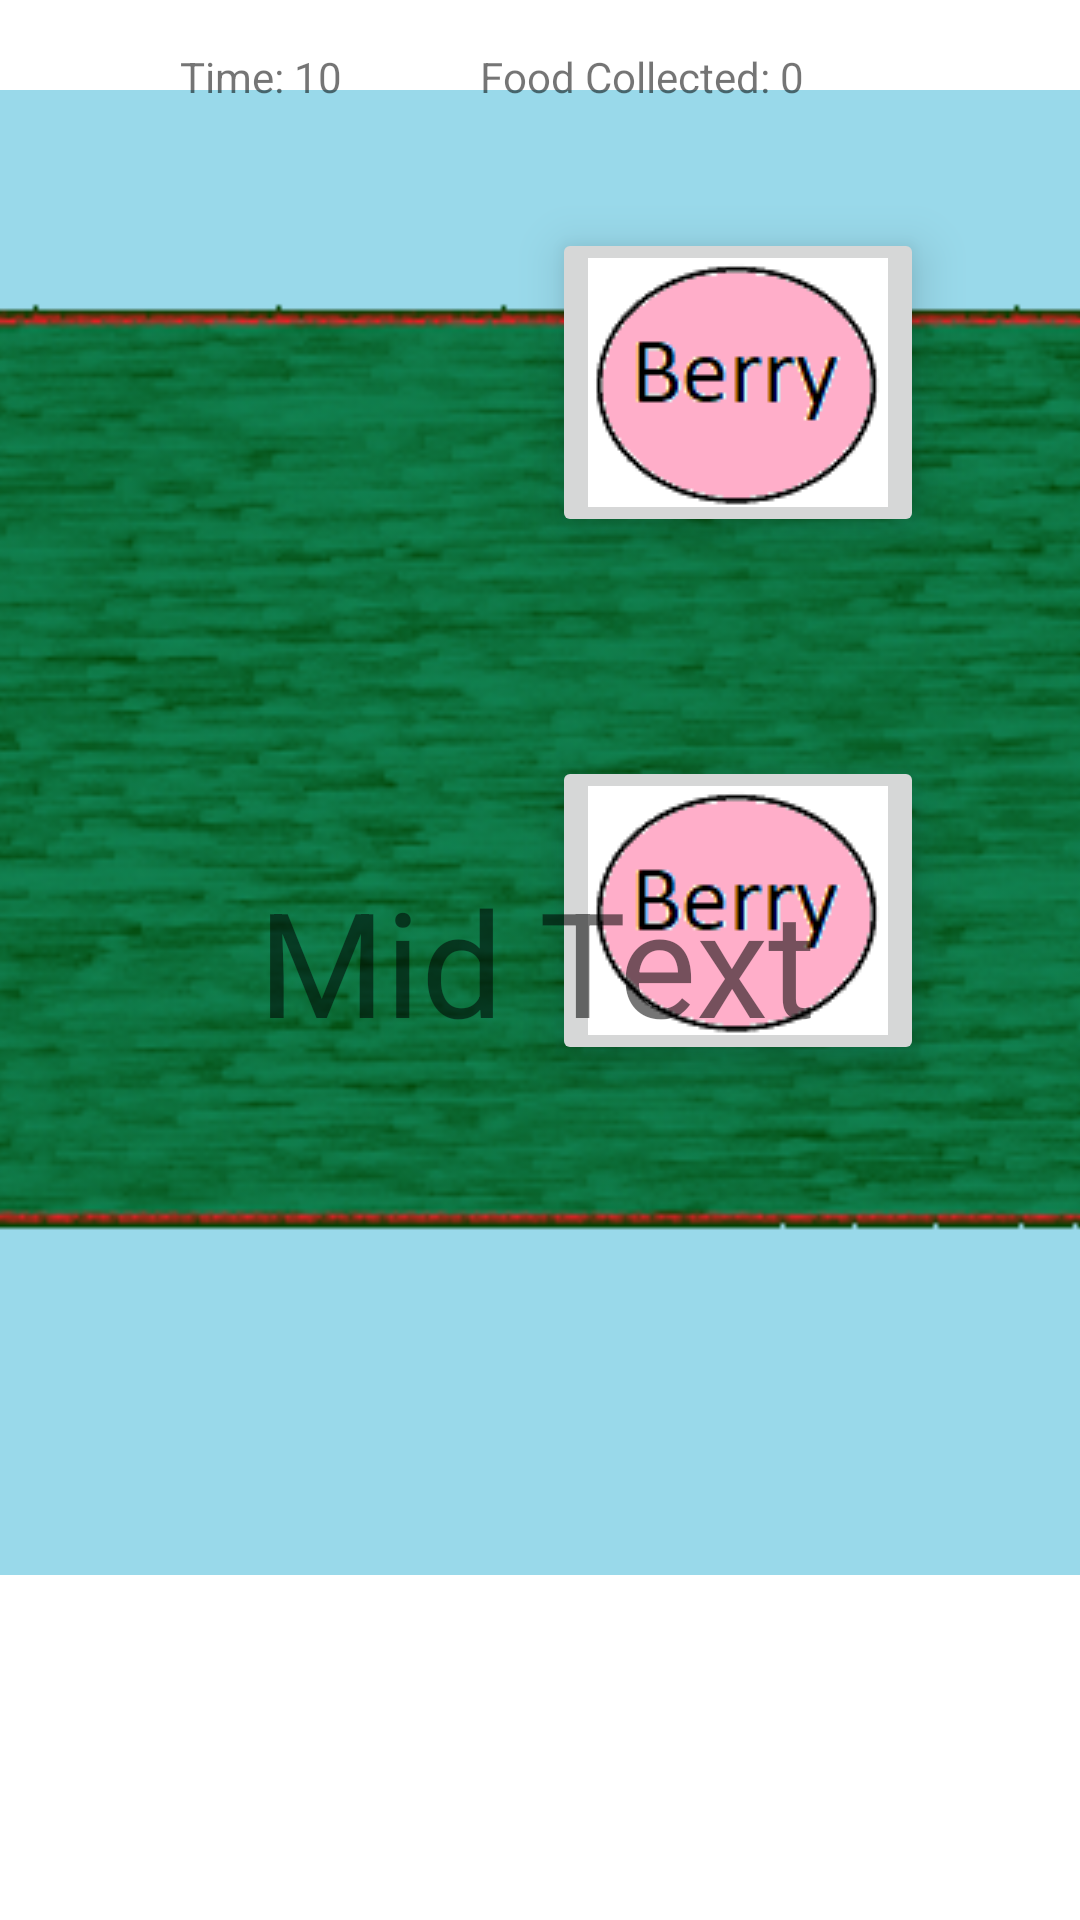

The Android layout XML behind this screen, and the referenced resources:
<!-- AndroidManifest.xml: application theme Theme.BerryPickingMinigame -->
<!-- res/layout/berryberryminigame.xml -->
<?xml version="1.0" encoding="utf-8"?>
<androidx.constraintlayout.widget.ConstraintLayout xmlns:android="http://schemas.android.com/apk/res/android"
    xmlns:app="http://schemas.android.com/apk/res-auto"
    xmlns:tools="http://schemas.android.com/tools"
    android:layout_width="match_parent"
    android:layout_height="match_parent"
    tools:context=".MainActivity">

    <ImageButton
        android:id="@+id/imageButton"
        android:layout_width="wrap_content"
        android:layout_height="wrap_content"
        android:layout_marginStart="184dp"
        android:layout_marginTop="76dp"
        android:elevation="10dp"
        app:layout_constraintStart_toStartOf="parent"
        app:layout_constraintTop_toTopOf="parent"
        app:srcCompat="@drawable/berry" />

    <ImageButton
        android:id="@+id/imageButton2"
        android:layout_width="wrap_content"
        android:layout_height="wrap_content"
        android:layout_marginStart="496dp"
        android:layout_marginTop="56dp"
        android:elevation="10dp"
        app:layout_constraintStart_toStartOf="parent"
        app:layout_constraintTop_toTopOf="parent"
        app:srcCompat="@drawable/berry" />

    <ImageButton
        android:id="@+id/imageButton4"
        android:layout_width="wrap_content"
        android:layout_height="wrap_content"
        android:layout_marginStart="496dp"
        android:layout_marginTop="236dp"
        android:elevation="10dp"
        app:layout_constraintStart_toStartOf="parent"
        app:layout_constraintTop_toTopOf="parent"
        app:srcCompat="@drawable/berry" />

    <ImageButton
        android:id="@+id/imageButton3"
        android:layout_width="wrap_content"
        android:layout_height="wrap_content"
        android:layout_marginStart="184dp"
        android:layout_marginTop="252dp"
        android:elevation="10dp"
        app:layout_constraintStart_toStartOf="parent"
        app:layout_constraintTop_toTopOf="parent"
        app:srcCompat="@drawable/berry" />

    <TextView
        android:id="@+id/berryscore"
        android:layout_width="140dp"
        android:layout_height="42dp"
        android:layout_marginTop="16dp"
        android:layout_marginEnd="60dp"
        android:elevation="10dp"
        android:text="Food Collected: 0"
        app:layout_constraintEnd_toEndOf="parent"
        app:layout_constraintTop_toTopOf="parent" />

    <TextView
        android:id="@+id/textView3"
        android:layout_width="162dp"
        android:layout_height="40dp"
        android:layout_marginStart="60dp"
        android:layout_marginTop="16dp"
        android:elevation="10dp"
        android:text="Time: 10"
        app:autoSizeTextType="none"
        app:layout_constraintStart_toStartOf="parent"
        app:layout_constraintTop_toTopOf="parent" />

    <TextView
        android:id="@+id/centerTimer"
        android:layout_width="188dp"
        android:layout_height="65dp"
        android:elevation="40dp"
        android:text="Mid Text"
        android:visibility="visible"
        app:autoSizeTextType="uniform"
        app:layout_constraintBottom_toBottomOf="parent"
        app:layout_constraintEnd_toEndOf="parent"
        app:layout_constraintStart_toStartOf="parent"
        app:layout_constraintTop_toTopOf="parent" />

    <ImageView
        android:id="@+id/imageView2"
        android:layout_width="900dp"
        android:layout_height="500dp"
        android:elevation="0dp"
        app:layout_constraintBottom_toBottomOf="parent"
        app:layout_constraintEnd_toEndOf="parent"
        app:layout_constraintHorizontal_bias="0.505"
        app:layout_constraintStart_toStartOf="parent"
        app:layout_constraintTop_toTopOf="parent"
        app:layout_constraintVertical_bias="0.196"
        app:srcCompat="@drawable/berrybackground" />

</androidx.constraintlayout.widget.ConstraintLayout>
<!-- resources referenced by this layout -->
<resources>
  <!-- drawable berry: png bitmap (drawable, 2719 bytes) -->
  <!-- drawable berrybackground: png bitmap (drawable, 154306 bytes) -->
  <style name="Theme.BerryPickingMinigame" parent="Theme.MaterialComponents.DayNight.DarkActionBar">
          
          <item name="colorPrimary">@color/purple_500</item>
          <item name="colorPrimaryVariant">@color/purple_700</item>
          <item name="colorOnPrimary">@color/white</item>
          
          <item name="colorSecondary">@color/teal_200</item>
          <item name="colorSecondaryVariant">@color/teal_700</item>
          <item name="colorOnSecondary">@color/black</item>
          
          <item name="android:statusBarColor" tools:targetApi="l">?attr/colorPrimaryVariant</item>
          
      </style>
  <!-- not gathered from this repository: default colours our renderer supplied (Android Studio template values) -->
  <color name="purple_500">#FF6200EE</color>
  <color name="purple_700">#FF3700B3</color>
  <color name="teal_200">#FF03DAC5</color>
  <color name="teal_700">#FF018786</color>
  <color name="black">#FF000000</color>
  <color name="white">#FFFFFFFF</color>
</resources>
